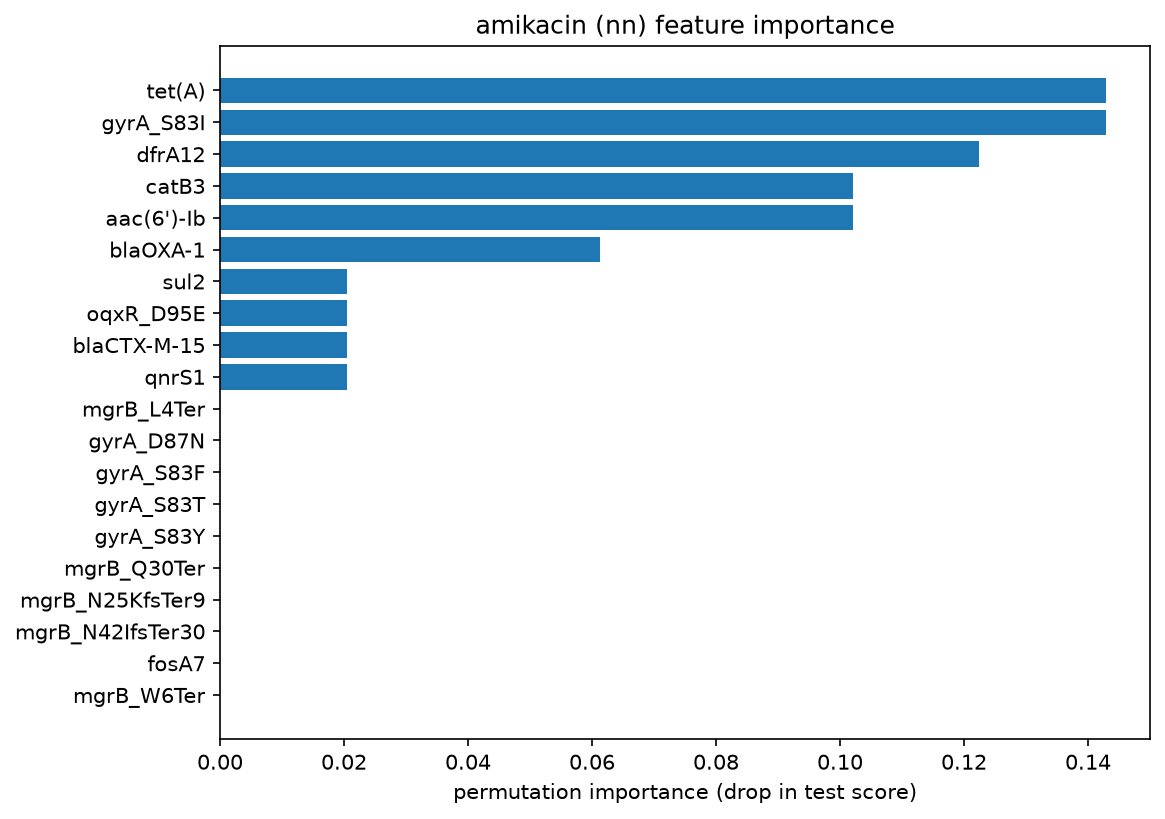

Data behind this chart, as committed beside it:
gene, importance
tet(A), 0.1429
gyrA_S83I, 0.1429
dfrA12, 0.1224
catB3, 0.102
aac(6')-Ib, 0.102
blaOXA-1, 0.06122
sul2, 0.02041
oqxR_D95E, 0.02041
blaCTX-M-15, 0.02041
qnrS1, 0.02041
mgrB_L4Ter, 0.0
gyrA_D87N, 0.0
gyrA_S83F, 0.0
gyrA_S83T, 0.0
gyrA_S83Y, 0.0
mgrB_Q30Ter, 0.0
mgrB_N25KfsTer9, 0.0
mgrB_N42IfsTer30, 0.0
fosA7, 0.0
mgrB_W6Ter, 0.0
mph(E), 0.0
mrx(A), 0.0
gyrA_D87A, 0.0
fosA, 0.0
fosA5, 0.0
fosA10, 0.0
cirA_W615Ter, 0.0
cmlA5, 0.0
dfrA1, 0.0
dfrA17, 0.0
dfrA21, 0.0
dfrA27, 0.0
dfrA30, 0.0
dfrA5, 0.0
dfrA50, 0.0
dfrA7, 0.0
dfrA8, 0.0
ere(A), 0.0
ere(B), 0.0
floR, 0.0
nfsB_D198Y, 0.0
msr(E), 0.0
aac(3)-II, 0.0
nfsB_K21SfsTer1, 0.0
nfsB_Q35Ter, 0.0
qacE, 0.0
qacF, 0.0
qnrA6, 0.0
qnrB, 0.0
qnrB19, 0.0
qnrB4, 0.0
qnrVC1, 0.0
ramR_F48SfsTer22, 0.0
ramR_M133CfsTer5, 0.0
ramR_N99PfsTer82, 0.0
ramR_R80EfsTer98, 0.0
ramR_T50IfsTer23, 0.0
ramR_V97NfsTer2, 0.0
rmtF1, 0.0
smr, 0.0
... 112 more rows
